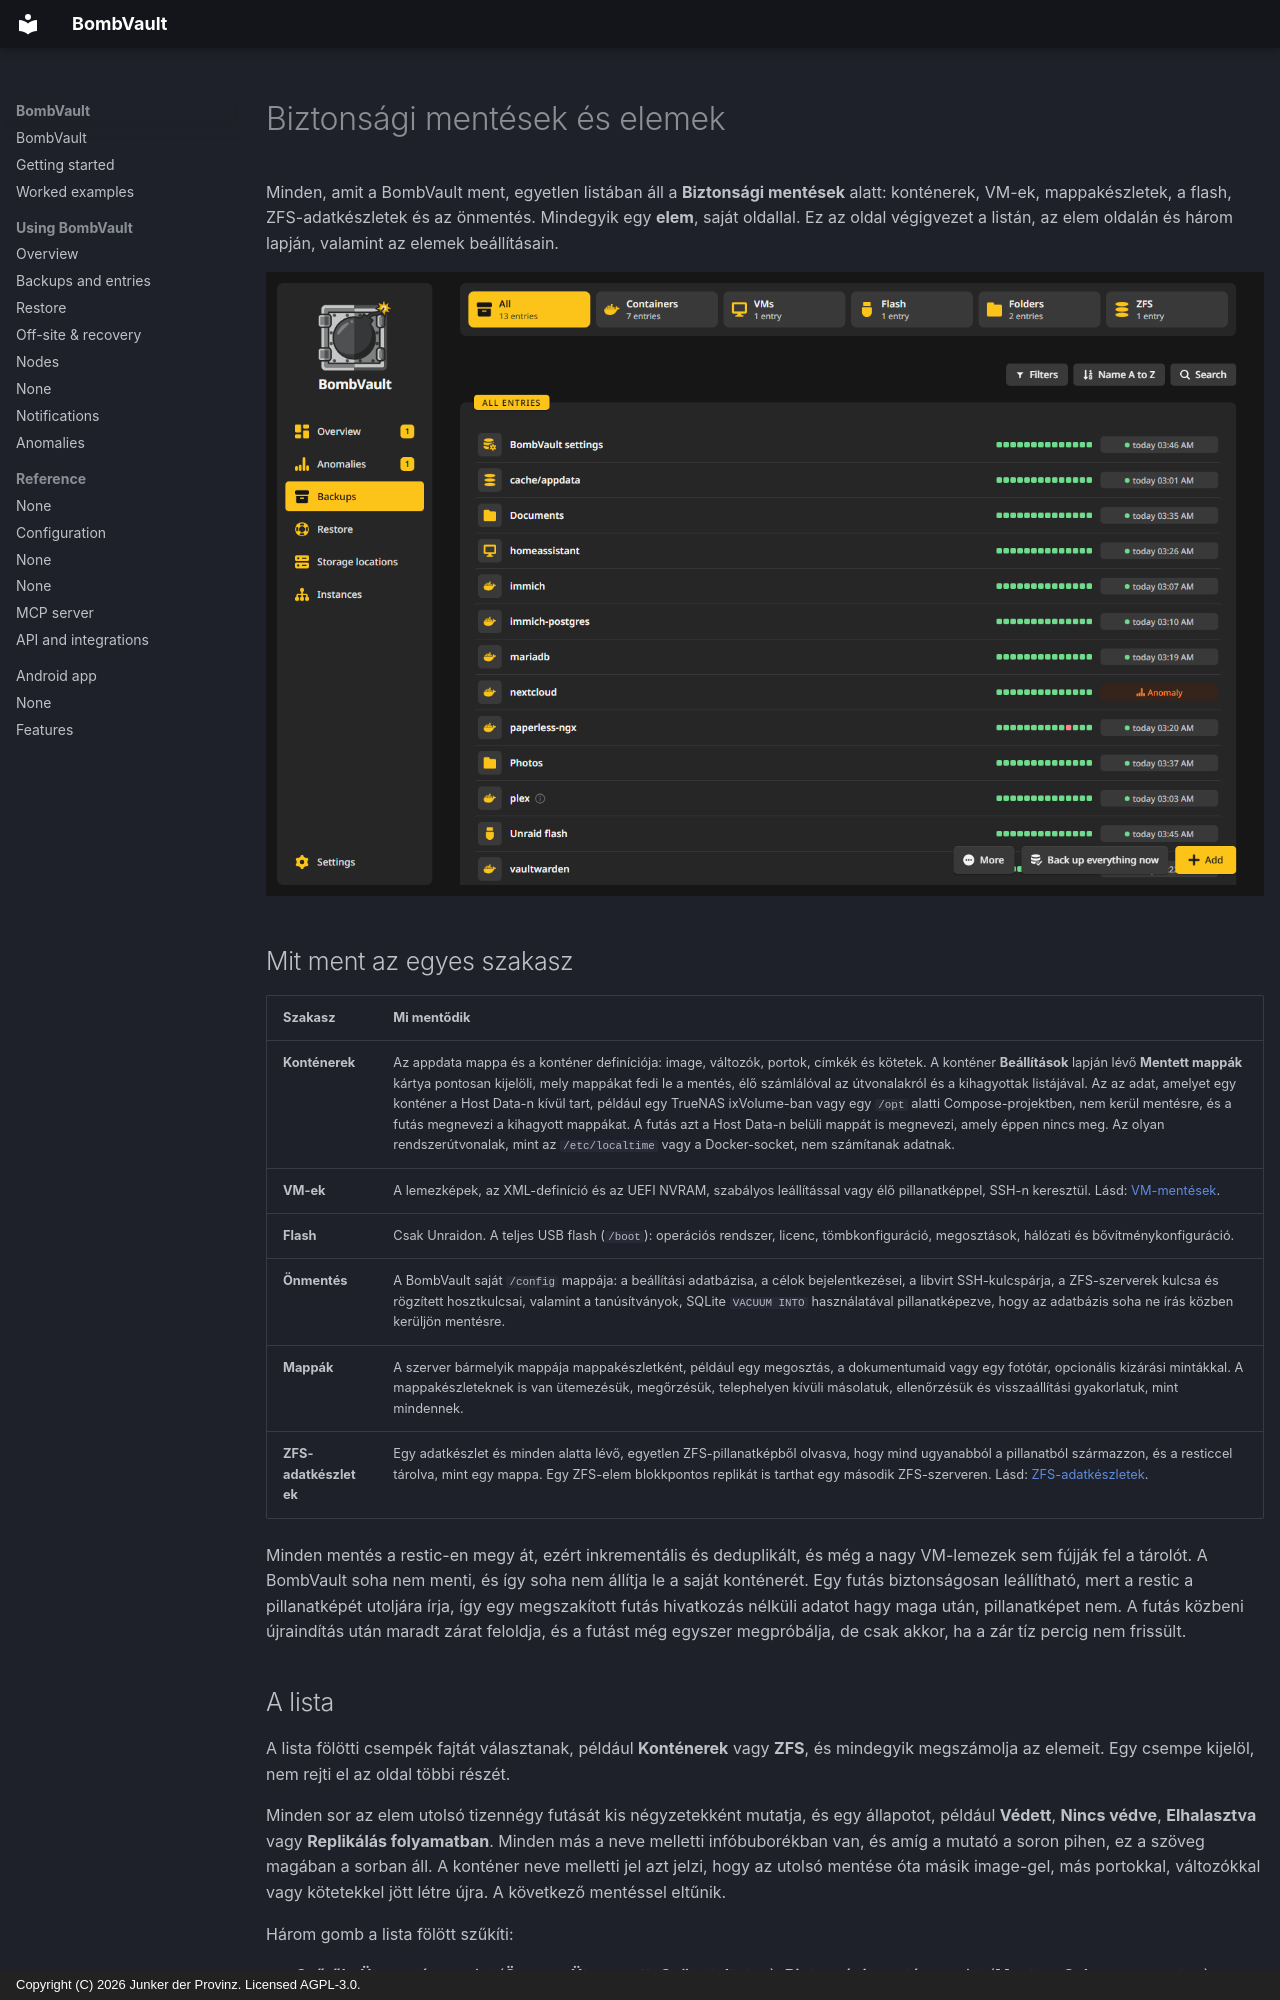

repository: junkerderprovinz/bombvault · page: backups.hu/index.html · generator: mkdocs · copyright: Copyright (C) 2026 Junker der Provinz. Licensed AGPL-3.0.

# Biztonsági mentések és elemek

Minden, amit a BombVault ment, egyetlen listában áll a **Biztonsági mentések** alatt: konténerek, VM-ek, mappakészletek, a flash, ZFS-adatkészletek és az önmentés. Mindegyik egy **elem**, saját oldallal. Ez az oldal végigvezet a listán, az elem oldalán és három lapján, valamint az elemek beállításain.

![A Biztonsági mentések lista a Konténerek csempével kiválasztva: minden sor az utolsó futásait sávként mutatja, és egy állapotot.](assets/screenshots/backups/list-dark.png#only-dark)
![A Biztonsági mentések lista a Konténerek csempével kiválasztva: minden sor az utolsó futásait sávként mutatja, és egy állapotot.](assets/screenshots/backups/list-light.png#only-light)

## Mit ment az egyes szakasz {#what-is-saved}

| Szakasz | Mi mentődik |
|---|---|
| **Konténerek** | Az appdata mappa és a konténer definíciója: image, változók, portok, címkék és kötetek. A konténer **Beállítások** lapján lévő **Mentett mappák** kártya pontosan kijelöli, mely mappákat fedi le a mentés, élő számlálóval az útvonalakról és a kihagyottak listájával. Az az adat, amelyet egy konténer a Host Data-n kívül tart, például egy TrueNAS ixVolume-ban vagy egy `/opt` alatti Compose-projektben, nem kerül mentésre, és a futás megnevezi a kihagyott mappákat. A futás azt a Host Data-n belüli mappát is megnevezi, amely éppen nincs meg. Az olyan rendszerútvonalak, mint az `/etc/localtime` vagy a Docker-socket, nem számítanak adatnak. |
| **VM-ek** | A lemezképek, az XML-definíció és az UEFI NVRAM, szabályos leállítással vagy élő pillanatképpel, SSH-n keresztül. Lásd: [VM-mentések](vm-backup-ssh-setup.md). |
| **Flash** | Csak Unraidon. A teljes USB flash (`/boot`): operációs rendszer, licenc, tömbkonfiguráció, megosztások, hálózati és bővítménykonfiguráció. |
| **Önmentés** | A BombVault saját `/config` mappája: a beállítási adatbázisa, a célok bejelentkezései, a libvirt SSH-kulcspárja, a ZFS-szerverek kulcsa és rögzített hosztkulcsai, valamint a tanúsítványok, SQLite `VACUUM INTO` használatával pillanatképezve, hogy az adatbázis soha ne írás közben kerüljön mentésre. |
| **Mappák** | A szerver bármelyik mappája mappakészletként, például egy megosztás, a dokumentumaid vagy egy fotótár, opcionális kizárási mintákkal. A mappakészleteknek is van ütemezésük, megőrzésük, telephelyen kívüli másolatuk, ellenőrzésük és visszaállítási gyakorlatuk, mint mindennek. |
| **ZFS-adatkészletek** | Egy adatkészlet és minden alatta lévő, egyetlen ZFS-pillanatképből olvasva, hogy mind ugyanabból a pillanatból származzon, és a resticcel tárolva, mint egy mappa. Egy ZFS-elem blokkpontos replikát is tarthat egy második ZFS-szerveren. Lásd: [ZFS-adatkészletek](zfs-datasets.md). |

Minden mentés a restic-en megy át, ezért inkrementális és deduplikált, és még a nagy VM-lemezek sem fújják fel a tárolót. A BombVault soha nem menti, és így soha nem állítja le a saját konténerét. Egy futás biztonságosan leállítható, mert a restic a pillanatképét utoljára írja, így egy megszakított futás hivatkozás nélküli adatot hagy maga után, pillanatképet nem. A futás közbeni újraindítás után maradt zárat feloldja, és a futást még egyszer megpróbálja, de csak akkor, ha a zár tíz percig nem frissült.
